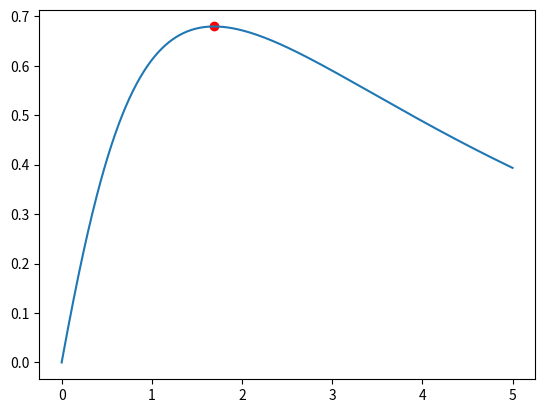

Python code for this plot:
import numpy as np
import matplotlib.pyplot as plt
from scipy.optimize import fsolve

plt.figure()

# funksjonen fra oppgaven
def f(x):
    return np.exp(-x/4) * np.arctan(x)

# ligningen vi fikk fra f'(x) = 0
def g(x):
    return np.arctan(x) - 4/(x**2 + 1)

# finner x-verdien til toppunktet
x_solution = fsolve(g, 1)

# finner y-verdien
y_solution = f(x_solution)

print("x =", round(x_solution[0],4))
print("y =", round(y_solution[0],4))

# lager x-verdier
x = np.linspace(0,5,500)

# regner ut funksjonsverdier
y = f(x)

# tegner grafen
plt.plot(x, y)

# markerer toppunktet
plt.scatter(x_solution, y_solution, color="red")

plt.savefig("plot.png")
